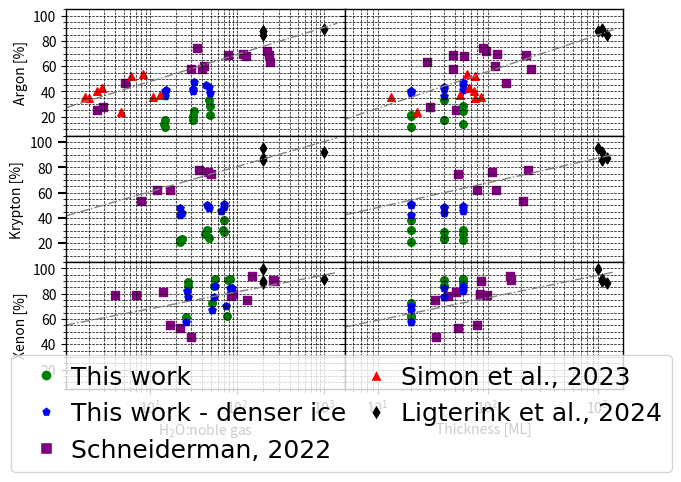

This chart was generated by the following Python code:
import numpy as np
import matplotlib.pyplot as plt
from matplotlib.lines import Line2D

plt.close('all')

# --- Data Arrays ---
Ligt_ar_array = np.array([
    [200, 200, 200, 1000],
    [1005, 1105, 1205, 1104],
    [88, 87.5, 85, 89.5],
])
Ligt_kr_array = np.array([
    [200, 200, 200, 1000],
    [1005, 1105, 1205, 1104],
    [95.5, 86, 87.5, 92],
])    
Ligt_xe_array = np.array([
    [200, 200, 200, 1000],
    [1005, 1105, 1205, 1104],
    [99.5, 90, 88.5, 91.5],
])
sch_ar_array = np.array([
    [30, 79, 127, 118, 40, 42, 241, 231, 219, 35, 2.5, 2.9, 5.2],
    [239+7.9, 219+2.8, 61+0.5, 120+1.0, 47+1.2, 113+2.7, 28+0.1, 48+0.2, 97+0.4, 89+2.6, 37+15.0, 22+7.7, 122+23.5],
    [58, 69, 68, 70, 58, 60, 63, 69, 72, 74, 25, 28, 47]
])
sch_kr_array = np.array([
    [37, 8, 47, 50, 17, 12],
    [226+6.2, 185+24.3, 108+2.3, 53+1.1, 75+4.4, 111+9.3],
    [78, 53, 76, 75, 62, 62]
])
sch_xe_array = np.array([
    [30, 22, 17, 130, 86, 90, 7, 14, 4, 266, 260, 147],
    [33+1.1, 51+2.3, 75+4.4, 33+0.3, 43+0.5, 85+0.9, 75+10.1, 48+3.5, 80+19.0, 86+0.3, 161+0.6, 158+1.1],
    [46, 53, 55, 75, 78, 80, 79, 81, 79, 90, 91, 94]
])
Simon_ar_array = np.array([
    [1.8, 2.5, 2.0, 2.8,6.1,8.3,4.7,2.8,11,13],
    [56+31, 53+22, 51+25, 50+18,77,65,23,68,13.1,56],
    [36, 40, 35, 43,52,54,24,43,36,37]
])
Simon_kr_array = np.array([[], [], []])
Simon_xe_array = np.array([[], [], []])
my_ar_array = np.array([
    [14.8,30.9,48.7,15.0,31.3,47.3,14.4,31.7,48.9],
    [20,20,20,40,40,40,60,60,60],
    [11.8,20.3,21.1,17.1,17.4,32.9,14.6,24.3,28.5]
])
my_kr_array = np.array([
    [22.3,45.2,70.4,23.3,47.2,70.1,22.4,43.3,69.0],
    [20,20,20,40,40,40,60,60,60],
    [20.9,30.6,38.4,23.5,23.8,28.9,22.6,26.9,30.6]
])
my_xe_array = np.array([
    [26.3,51.6,75.9,27.6,54.0,77.8,27.2,56.1,83.2],
    [20,20,20,40,40,40,60,60,60],
    [61.8,72.4,62.5,86.2,85.9,90.6,89.1,91.9,91.6]
])
my2_ar_array = np.array([
    [14.8,30.9,48.7,15.0,31.3,47.3,15.3,31.7,43.6],
    [20,20,20,40,40,40,60,60,60],
    [40.4,40.6,39.1,36.5,41.8,43.2,41.4,47.4,45.4]
])
my2_kr_array = np.array([
    [22.3,45.2,70.4,23.3,47.2,70.1,22.4,46.2,65.9],
    [20,20,20,40,40,40,60,60,60],
    [41.9,50.3,50.9,44.2,47.6,48.9,48.0,49.1,45.4]
])
my2_xe_array = np.array([
    [26.3,51.6,73.8,27.6,54.0,86.4,26.7,56.1,83.2],
    [20,20,20,40,40,40,60,60,60],
    [57.7,67.1,70.1,77.5,77.0,84.7,82.4,86.2,84.2]
])

# --- Plot Setup ---
fig, axes = plt.subplots(3, 2, sharex='col', sharey=True,
                         gridspec_kw={'hspace': 0, 'wspace': 0})

species = ['Argon', 'Krypton', 'Xenon']
sch_data_list = [sch_ar_array, sch_kr_array, sch_xe_array]
my_data_list = [my_ar_array, my_kr_array, my_xe_array]
my2_data_list = [my2_ar_array, my2_kr_array, my2_xe_array]
simon_data_list = [Simon_ar_array, Simon_kr_array, Simon_xe_array]
ligterink_data_list = [Ligt_ar_array, Ligt_kr_array, Ligt_xe_array]

plt.rcParams.update({
    'figure.figsize': (8, 10),
    'axes.titlesize': 18,
    'axes.labelsize': 18,
    'xtick.labelsize': 18,
    'ytick.labelsize': 18,
    'legend.fontsize': 18,
    'axes.spines.top': False,
    'axes.spines.right': False,
    'lines.linewidth': 1.0,
    'grid.alpha': 0.0,
    'lines.markersize': 5,
    'font.family': 'DejaVu Sans',
})

# --- Plot the data ---
for i, (name, sch_data, my_data, my2_data, simon_data, ligterink_data) in enumerate(zip(
    species, sch_data_list, my_data_list, my2_data_list, simon_data_list, ligterink_data_list)):

    for label, data, color, marker in [('Schneiderman', sch_data, 'purple', 's'),
                                       ('This work', my_data, 'green', 'o'),
                                       ('This work - denser ice', my2_data, 'blue', 'p'),
                                       ('Simon', simon_data, 'red', '^'),
                                       ('Ligterink', ligterink_data, 'black', 'd')]:
        if data.shape[1] == 0:
            continue
        ratio, ml_total, efficiency = data
        ax_l = axes[i, 0]
        ax_r = axes[i, 1]

        ax_l.scatter(ratio, efficiency, color=color, s=30, marker=marker)
        ax_r.scatter(ml_total, efficiency, color=color, s=30, marker=marker)

        ax_l.set_xscale('log')
        ax_l.set_ylim(5, 105)
        ax_l.set_yticks([20, 40, 60, 80, 100])
        ax_l.set_ylabel(f'{name} [%]')
        ax_l.set_xlim([1.1, 1700])
        ax_l.grid(True, which='both', linestyle='--', linewidth=0.5, color='black')
        if i == 2:
            ax_l.set_xlabel('H$_2$O:noble gas')
        else:
            ax_l.tick_params(labelbottom=False)
        for spine in ax_l.spines.values():
            spine.set_visible(True)
            spine.set_color('black')
            spine.set_linewidth(1)

        ax_r.set_xscale('log')
        ax_r.set_ylim(5, 105)
        ax_r.set_yticks([20, 40, 60, 80, 100])
        ax_r.set_xlim([5, 1700])
        ax_r.grid(True, which='both', linestyle='--', linewidth=0.5, color='black')
        if i == 2:
            ax_r.set_xlabel('Thickness [ML]')
        else:
            ax_r.tick_params(labelbottom=False)
        ax_r.tick_params(labelleft=False)
        for spine in ax_r.spines.values():
            spine.set_visible(True)
            spine.set_color('black')
            spine.set_linewidth(1)

# --- Collective Trendlines ---
colors = {'all': 'gray', 'my': 'green', 'my2': 'blue'}
linestyles = {'all': '-.', 'my': '--', 'my2': ':'}

x_limits_ratio = [1.1, 1400]
x_limits_ml = [1.1, 1400]

for i, (sch_data, my_data, my2_data, simon_data, ligterink_data) in enumerate(zip(
    sch_data_list, my_data_list, my2_data_list, simon_data_list, ligterink_data_list)):

    groups = {
        'all': [sch_data, simon_data, ligterink_data],
        # 'my': [my_data],      # Uncomment to add your own fits
        # 'my2': [my2_data],
    }

    for key, data_list in groups.items():
        x_l, y_l, x_r, y_r = [], [], [], []
        for data in data_list:
            if data.shape[1] == 0:
                continue
            ratio, ml, eff = data
            x_l.extend(ratio)
            y_l.extend(eff)
            x_r.extend(ml)
            y_r.extend(eff)

        # Fit and plot for ratio (left panel)
        if len(x_l) > 1:
            x = np.array(x_l)
            y = np.array(y_l)
            coeffs = np.polyfit(np.log10(x), y, 1)
            x_fit = np.logspace(np.log10(x_limits_ratio[0]), np.log10(x_limits_ratio[1]), 200)
            y_fit = np.polyval(coeffs, np.log10(x_fit))
            axes[i, 0].plot(x_fit, y_fit, linestyle=linestyles[key], color=colors[key])

        # Fit and plot for ML (right panel)
        if len(x_r) > 1:
            x = np.array(x_r)
            y = np.array(y_r)
            coeffs = np.polyfit(np.log10(x), y, 1)
            x_fit = np.logspace(np.log10(x_limits_ml[0]), np.log10(x_limits_ml[1]), 200)
            y_fit = np.polyval(coeffs, np.log10(x_fit))
            axes[i, 1].plot(x_fit, y_fit, linestyle=linestyles[key], color=colors[key])
# --- Legend ---
legend_elements = [
    Line2D([0], [0], marker='o', color='w', label='This work', markerfacecolor='green', markersize=8),
    Line2D([0], [0], marker='p', color='w', label='This work - denser ice', markerfacecolor='blue', markersize=8),
    Line2D([0], [0], marker='s', color='w', label='Schneiderman, 2022', markerfacecolor='purple', markersize=8),
    Line2D([0], [0], marker='^', color='w', label='Simon et al., 2023', markerfacecolor='red', markersize=8),
    Line2D([0], [0], marker='d', color='w', label='Ligterink et al., 2024', markerfacecolor='black', markersize=8),
]

axes[1,0].tick_params(axis='both', which='major', length=6, width=1.5, direction='out')
axes[0,0].minorticks_on()

fig.legend(handles=legend_elements, loc='lower center', ncol=2, handletextpad=0.0, columnspacing=0.2, frameon=True, bbox_to_anchor=(0.55, 0.0))
# --- Final Layout ---
plt.subplots_adjust(wspace=0.05, hspace=0.05, left=0.12, right=0.99, top=0.99, bottom=0.20)
plt.show()
